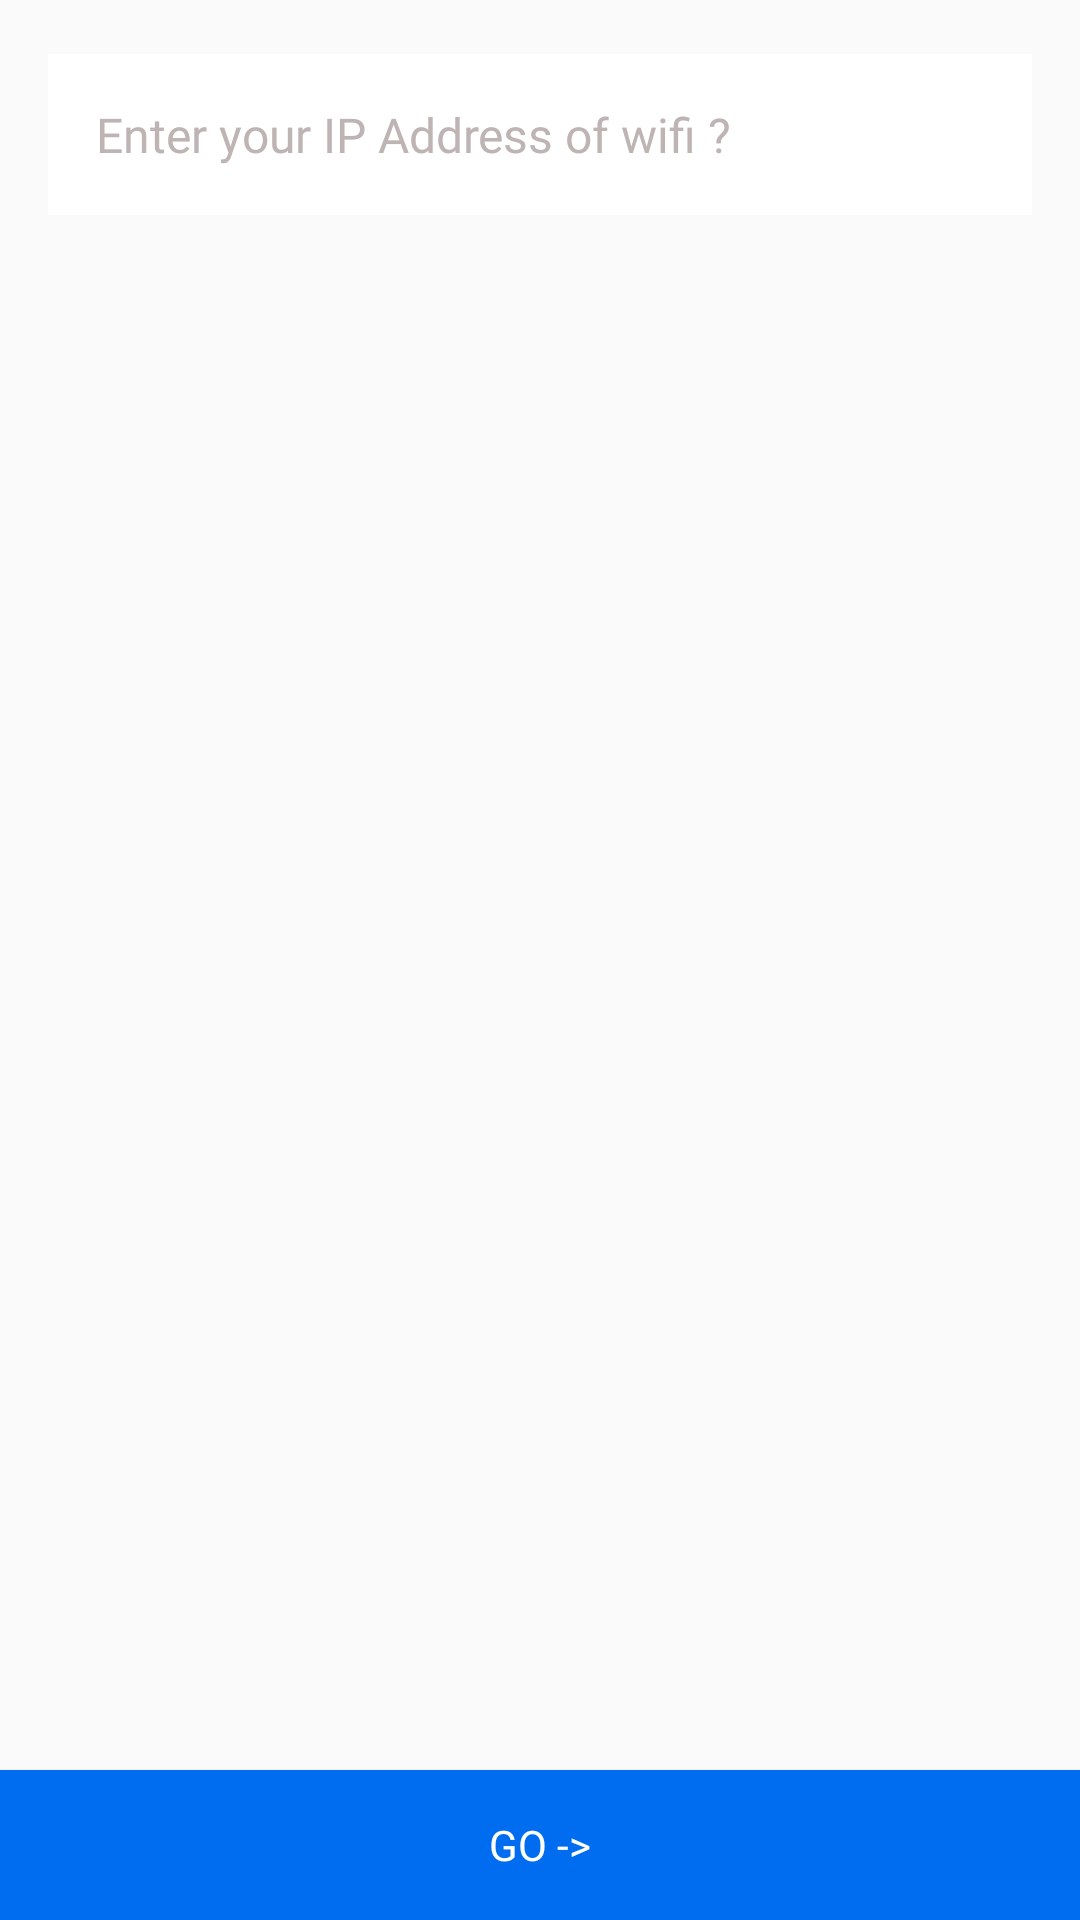

This screen was rendered from an Android layout file. Write that file and the resources it references.
<!-- AndroidManifest.xml: activity theme AppTheme.NoActionBar -->
<!-- res/layout/activity_set_ip.xml -->
<?xml version="1.0" encoding="utf-8"?>
<RelativeLayout xmlns:android="http://schemas.android.com/apk/res/android"
    xmlns:app="http://schemas.android.com/apk/res-auto"
    xmlns:tools="http://schemas.android.com/tools"
    android:layout_width="match_parent"
    android:layout_height="match_parent"
    tools:context=".SetIpActivity.SetIpActivity">


    <include layout="@layout/content_set_ip" />


</RelativeLayout>
<!-- res/layout/content_set_ip.xml (included above) -->
<?xml version="1.0" encoding="utf-8"?>
<RelativeLayout xmlns:android="http://schemas.android.com/apk/res/android"
    xmlns:app="http://schemas.android.com/apk/res-auto"
    xmlns:tools="http://schemas.android.com/tools"
    android:layout_width="match_parent"
    android:layout_height="match_parent"
    app:layout_behavior="@string/appbar_scrolling_view_behavior"
    tools:context=".SetIpActivity.SetIpActivity"
    tools:showIn="@layout/activity_set_ip">

    <EditText
        android:layout_marginLeft="16dp"
        android:layout_marginRight="16dp"
        android:layout_width="match_parent"
        android:layout_height="wrap_content"
        android:layout_marginTop="18dp"
        android:padding="16dp"
        android:inputType="text|textMultiLine"
        android:background="@drawable/edit_text_box"
        android:id="@+id/ip_text"
        android:hint="Enter your IP Address of wifi ?"
        android:textSize="16dp"
        android:textColorHint="@color/backgroundDeepGrayColor"
        android:textColor="#000"
        android:fontFamily="@font/semibold"
        />


    <Button
        android:layout_width="match_parent"
        android:layout_height="50dp"
        android:textColor="#FFF"
        android:text="Go ->"
        android:fontFamily="@font/semibold"
        android:background="@color/themeBlueColor"
        android:layout_alignParentBottom="true"
        android:id="@+id/set_ip_btn"/>


</RelativeLayout>
<!-- resources referenced by this layout -->
<resources>
  <color name="backgroundDeepGrayColor">#BEB4B4</color>
  <color name="themeBlueColor">#006DF0</color>
  <!-- drawable edit_text_box (drawable) -->
  <?xml version="1.0" encoding="utf-8"?>
  <shape xmlns:android="http://schemas.android.com/apk/res/android"
      android:shape="rectangle">
  
      <solid android:color="#FFF" />
      <stroke android:width="0dp"/>
  </shape>
  <style name="AppTheme.NoActionBar">
          <item name="windowActionBar">false</item>
          <item name="windowNoTitle">true</item>
      </style>
</resources>
